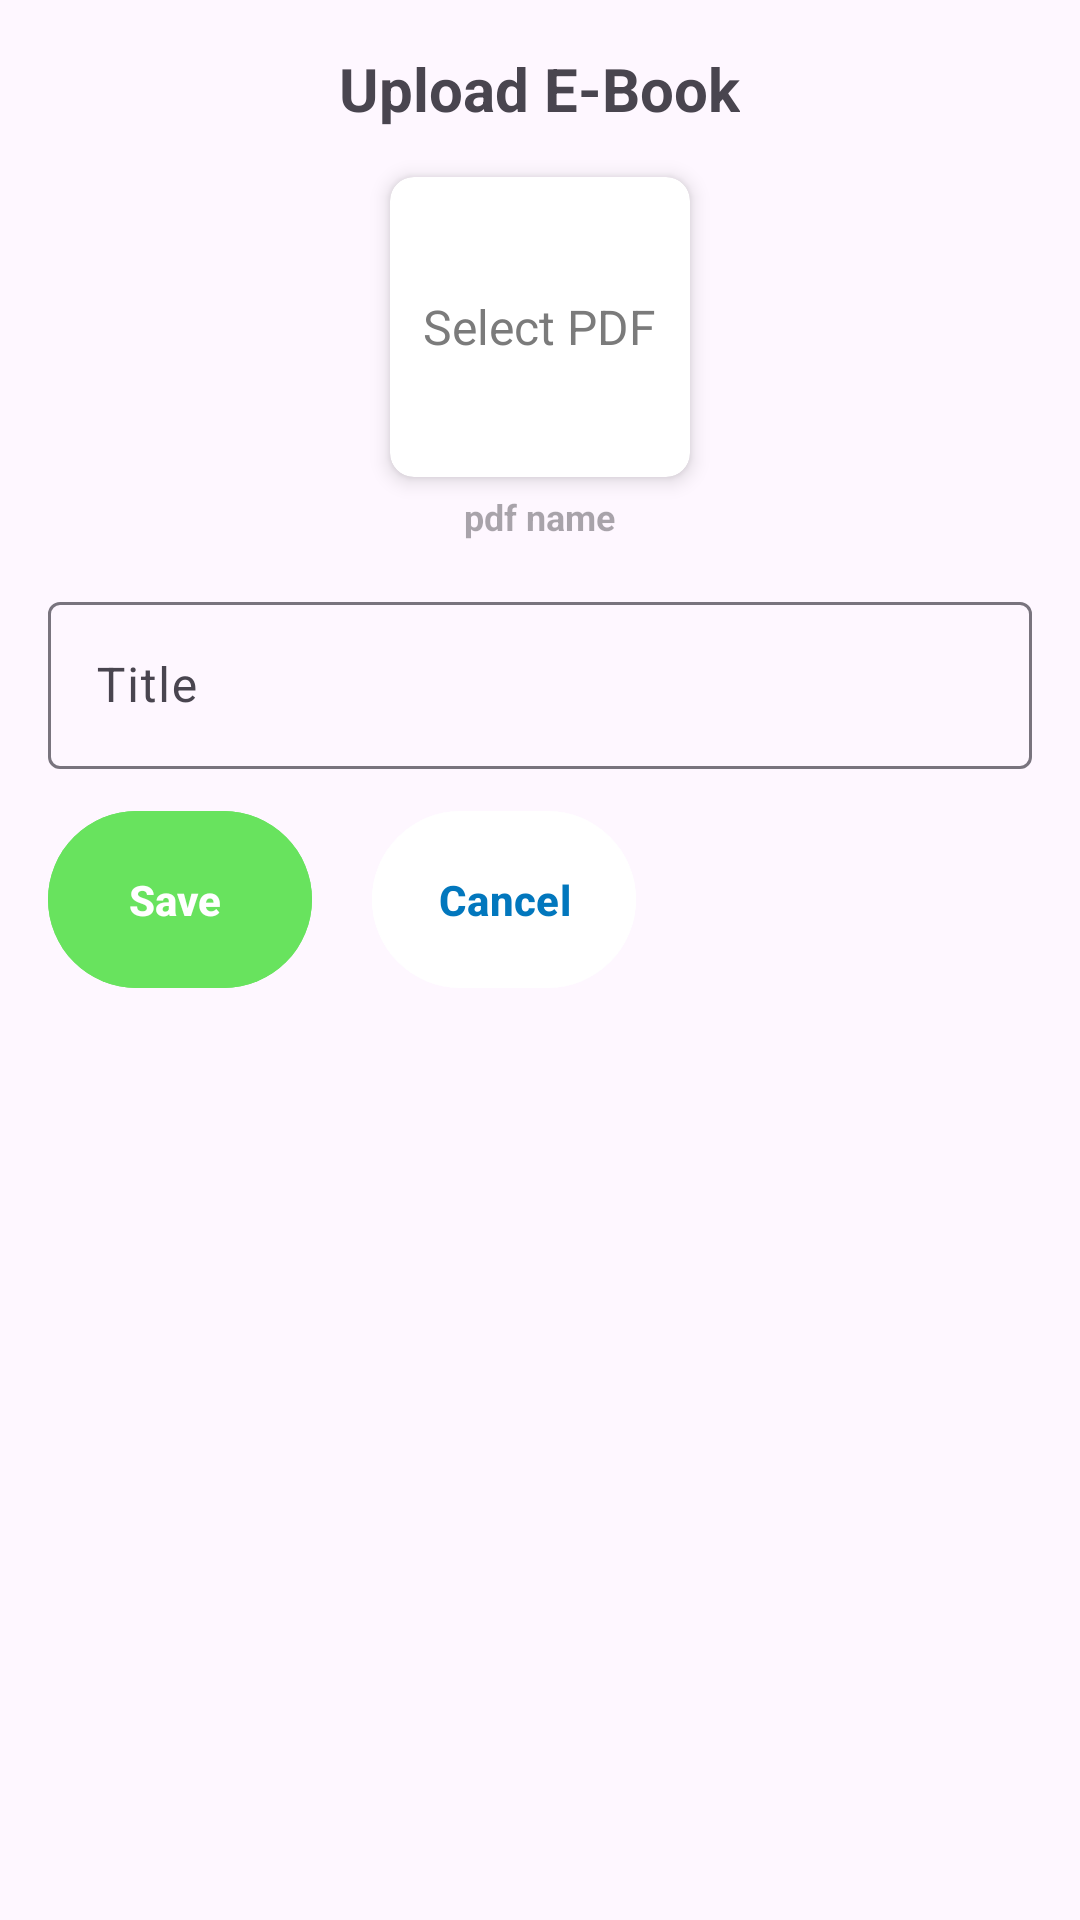

The Android layout XML behind this screen, and the referenced resources:
<!-- AndroidManifest.xml: application theme Theme.CollegeBuddyAdmin -->
<!-- res/layout/fragment_add_ebook.xml -->
<?xml version="1.0" encoding="utf-8"?>
<LinearLayout xmlns:android="http://schemas.android.com/apk/res/android"
    android:layout_width="match_parent"
    android:layout_height="match_parent"
    xmlns:app="http://schemas.android.com/apk/res-auto"
    android:orientation="vertical"
    android:padding="16dp">

    
    <TextView
        android:layout_width="wrap_content"
        android:layout_height="wrap_content"
        android:layout_gravity="center_horizontal"
        android:text="Upload E-Book"
        android:textSize="20sp"
        android:textStyle="bold"
        android:layout_marginBottom="16dp"/>

    
    <androidx.cardview.widget.CardView
        android:id="@+id/selectPdfCardview"
        android:layout_width="100dp"
        android:layout_height="100dp"
        android:layout_gravity="center"
        app:cardCornerRadius="8dp"
        app:cardElevation="4dp">
    <FrameLayout
        android:layout_width="match_parent"
        android:layout_height="match_parent"
        android:layout_gravity="center_horizontal">


            <ImageView
                android:id="@+id/pdfThumbnail"
                android:layout_width="match_parent"
                android:layout_height="match_parent"
                android:scaleType="centerInside"
                android:contentDescription="E-Book Thumbnail" />


        <TextView
            android:id="@+id/textSelectPdf"
            android:layout_width="wrap_content"
            android:layout_height="wrap_content"
            android:layout_gravity="center"
            android:text="Select PDF"
            android:textSize="16sp"
            android:gravity="center"
            android:textColor="@color/colorTextHint"
            android:padding="8dp"/>

    </FrameLayout>
</androidx.cardview.widget.CardView>

    <TextView
        android:id="@+id/pdfName"
        android:layout_width="wrap_content"
        android:layout_height="wrap_content"
        android:hint="pdf name"
        android:textStyle="bold"
        android:layout_marginTop="5dp"
        android:textSize="12sp"
        android:layout_gravity="center"
        />

    
    <com.google.android.material.textfield.TextInputLayout
        android:layout_width="match_parent"
        android:layout_height="wrap_content"
        android:layout_marginTop="15dp">

        <com.google.android.material.textfield.TextInputEditText
            android:id="@+id/eBookTitle"
            android:layout_width="match_parent"
            android:layout_height="wrap_content"
            android:maxLines="1"
            android:windowSoftInputMode="stateAlwaysVisible"
            android:hint="Title" />
    </com.google.android.material.textfield.TextInputLayout>


    
    <LinearLayout
        android:layout_width="match_parent"
        android:layout_height="wrap_content"
        android:orientation="horizontal"
        android:layout_marginTop="10dp"
        >

        <com.google.android.material.button.MaterialButton
            android:id="@+id/btnSave"
            android:layout_width="wrap_content"
            android:layout_height="wrap_content"
            android:padding="20dp"
            android:backgroundTint="@color/green"
            android:textColor="@color/white"
            android:text="Save "
            android:textStyle="bold" />

        <com.google.android.material.button.MaterialButton
            android:id="@+id/btnCancel"
            android:layout_width="wrap_content"
            android:layout_height="wrap_content"
            android:padding="20dp"
            android:text="Cancel"
            android:layout_marginLeft="20dp"
            android:backgroundTint="@color/white"
            android:textColor="@color/colorAccent"
            android:textStyle="bold" />

    </LinearLayout>
</LinearLayout>
<!-- resources referenced by this layout -->
<resources>
  <color name="colorAccent">#0277bd</color>
  <color name="colorTextHint">#7B7B7B</color>
  <color name="green">#68E35E</color>
  <color name="white">#FFFFFFFF</color>
  <style name="Theme.CollegeBuddyAdmin" parent="Base.Theme.CollageBuddyAdmin" />
  <style name="Base.Theme.CollageBuddyAdmin" parent="Theme.Material3.DayNight.NoActionBar">
          
          
      </style>
</resources>
